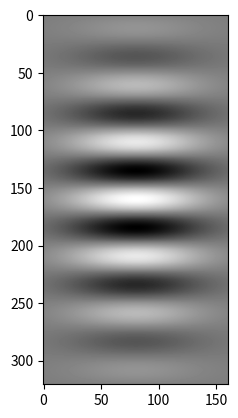

This figure's Python source:
import numpy as np
import matplotlib.pyplot as plt

def gabor_fn(sigma, theta, Lambda, psi, gamma):
    sigma_x = sigma
    sigma_y = float(sigma) / gamma

    # Bounding box
    nstds = 2 # Number of standard deviation sigma
    x1 = abs(nstds * sigma_x * np.cos(theta) - nstds * sigma_y * np.sin(theta))
    x2 = abs(nstds * sigma_x * np.cos(theta) + nstds * sigma_y * np.sin(theta))
    xmax = max(x1, x2)
    xmax = np.ceil(max(1, xmax))

    y1 = abs(nstds * sigma_x * np.sin(theta) + nstds * sigma_y * np.cos(theta))
    y2 = abs(-nstds * sigma_x * np.sin(theta) + nstds * sigma_y * np.cos(theta))
    ymax = max(y1, y2)
    ymax = np.ceil(max(1, ymax))
    xmin = -xmax
    ymin = -ymax
    (y, x) = np.meshgrid(np.arange(ymin, ymax + 1), np.arange(xmin, xmax + 1))

    # Rotation 
    x_theta = x * np.cos(theta) + y * np.sin(theta)
    y_theta = -x * np.sin(theta) + y * np.cos(theta)

    gb = np.exp(-.5 * (x_theta ** 2 / sigma_x ** 2 + y_theta ** 2 / sigma_y ** 2)) * np.cos(2 * np.pi / Lambda * x_theta + psi)
    #xfilter = np.bitwise_and((np.abs(x_theta)<=sigma_x*nstds), (np.abs(y_theta)<=sigma_y*nstds))
    #gb = np.where(xfilter, 1, 0)
    return gb

sigma = 80
theta = 0*np.pi/6
Lambda = 50
psi = 0
gamma = 2
gb = gabor_fn(sigma, theta, Lambda, psi, gamma)

print(gb.shape)

plt.imshow(gb, cmap='gray')
plt.show()
